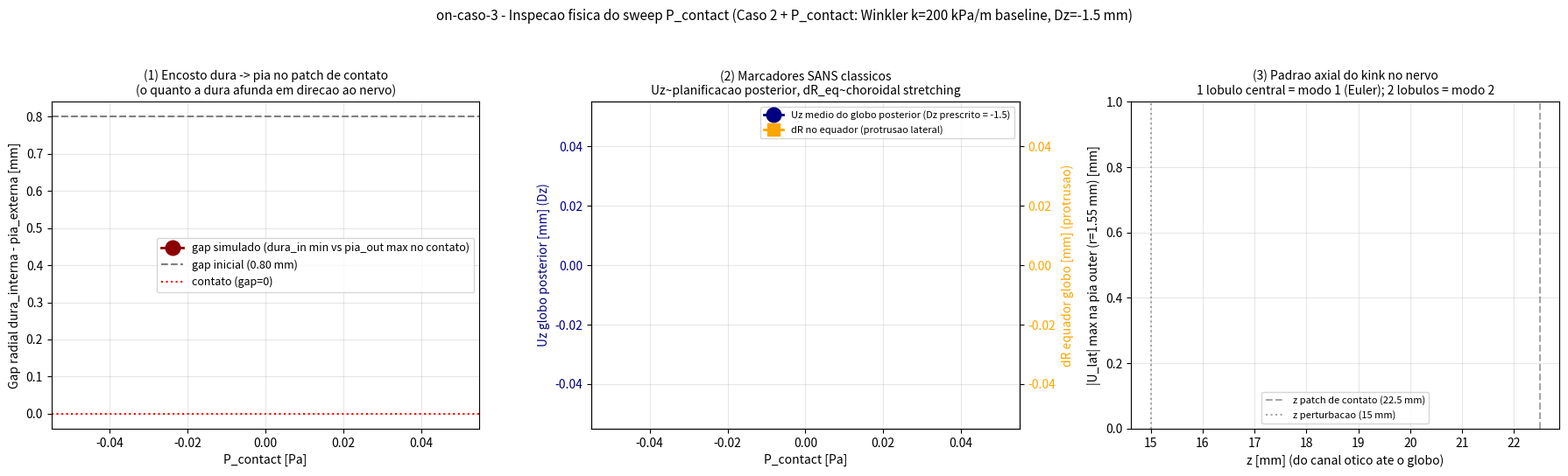

This figure's Python source: (Note: this script raises an exception after producing the figure.)
#!/usr/bin/env python3
"""
Inspecao fisica extra sobre o sweep de P_contact em on-caso-3:

  1) Gap radial DURA_INTERNA - PIA_EXTERNA no patch de contato (z~22.5, +X)
     -> Verifica se em algum Pc a dura "encosta" na pia (gap = 0).
  2) Planificacao do globo (Dz e protrusao da lamina cribrosa)
     -> SANS classico: 'posterior globe flattening' + 'optic disc edema'.
  3) Padrao axial do kink (U_lat ao longo do eixo +X em r~1.55, pia outer)
     -> Identifica modo de flambagem (1 lobulo, 2 lobulos, etc.).

Saidas:
  brunaStuff/on-caso-3_inspect_gap_globe.png  (3 paineis)
  print no stdout com tabela
"""
import re
from pathlib import Path
import numpy as np
import matplotlib
matplotlib.use("Agg")
import matplotlib.pyplot as plt

CASE = Path("cases/on-caso-3/ccx")
OUT = Path("brunaStuff")

SWEEP = [
    ("Pc0",         0),
    ("Pc4517",   4517),
    ("Pc9034",   9034),
    ("Pc13551", 13551),
    ("Pc18068", 18068),
]
COLORS = plt.cm.plasma(np.linspace(0.05, 0.85, len(SWEEP)))

R_DURA_OUT = 2.50e-3
R_DURA_IN  = 2.35e-3
R_PIA_OUT  = 1.55e-3
R_PIA_IN   = 1.45e-3
TOL_R = 0.06e-3
Z_CONT_MIN, Z_CONT_MAX = 20.9e-3, 24.1e-3
INITIAL_GAP_DURA_PIA = R_DURA_IN - R_PIA_OUT     # 0.80 mm


def _parse_data_line(L, n_floats):
    if len(L) < 3 + 10 + 12: return None
    try: nid = int(L[3:13])
    except ValueError: return None
    vals = []
    for k in range(n_floats):
        s = L[13 + 12*k : 13 + 12*(k+1)]
        if not s: return None
        try: vals.append(float(s))
        except ValueError: return None
    return nid, vals


def parse_frd(path):
    """Retorna (nodes_dict {nid:(x,y,z)}, last_disp {nid:(ux,uy,uz)})."""
    nodes = {}
    text = path.read_text(errors="ignore")
    lines = text.splitlines()
    in_nodes = False
    for L in lines:
        s = L.strip()
        if not in_nodes:
            if s.startswith("2C ") or s == "2C": in_nodes = True
            continue
        if s.startswith("-3"): in_nodes = False; break
        if L.lstrip().startswith("-1"):
            r = _parse_data_line(L, 3)
            if r: nodes[r[0]] = tuple(r[1])
    disp_blocks, in_disp, cur = [], False, {}
    for L in lines:
        s = L.strip()
        if s.startswith("-4"):
            p = s.split(); v = p[1] if len(p) >= 2 else ""
            in_disp = (v == "DISP")
            if in_disp: cur = {}
            continue
        if not in_disp: continue
        if s.startswith("-3"):
            if cur: disp_blocks.append(cur)
            in_disp = False; cur = {}; continue
        if s.startswith("-5"): continue
        if L.lstrip().startswith("-1"):
            r = _parse_data_line(L, 3)
            if r: cur[r[0]] = tuple(r[1])
    # Filtra blocos com |U| absurdo (pos-divergencia do Riks)
    MAX_U = 0.1  # 100 mm
    for blk in reversed(disp_blocks):
        umax = max((max(abs(v) for v in u) for u in blk.values()), default=0)
        if umax < MAX_U:
            return nodes, blk
    return nodes, {}


def analyze(tag):
    frd = CASE / f"on-caso-3_{tag}.frd"
    if not frd.exists():
        return None
    nodes, disp = parse_frd(frd)
    nids = np.array(sorted(nodes.keys()))
    P = np.array([nodes[n] for n in nids])
    U = np.zeros_like(P)
    for i, n in enumerate(nids):
        if n in disp: U[i] = disp[n]
    P_def = P + U
    r0  = np.sqrt(P[:, 0]**2 + P[:, 1]**2)
    r_new = np.sqrt(P_def[:, 0]**2 + P_def[:, 1]**2)

    res = {}

    # 1) Gap DURA INNER vs PIA OUTER no patch de contato (lado +X, z~22.5)
    m_dura_in_local = (np.abs(r0 - R_DURA_IN) < TOL_R) & \
                      (P[:, 2] > Z_CONT_MIN) & (P[:, 2] < Z_CONT_MAX) & \
                      (P[:, 0] > 0)
    m_pia_out_local = (np.abs(r0 - R_PIA_OUT) < TOL_R) & \
                      (P[:, 2] > Z_CONT_MIN) & (P[:, 2] < Z_CONT_MAX) & \
                      (P[:, 0] > 0)
    if m_dura_in_local.sum() and m_pia_out_local.sum():
        r_dura_in_min = r_new[m_dura_in_local].min()
        r_pia_out_max = r_new[m_pia_out_local].max()
        res["r_dura_in_min_mm"] = r_dura_in_min * 1e3
        res["r_pia_out_max_mm"] = r_pia_out_max * 1e3
        res["gap_local_mm"] = (r_dura_in_min - r_pia_out_max) * 1e3
        res["gap_initial_mm"] = INITIAL_GAP_DURA_PIA * 1e3
        res["gap_close_pct"] = 100.0 * (1.0 - res["gap_local_mm"]
                                              / res["gap_initial_mm"])
    else:
        res["gap_local_mm"] = np.nan
        res["gap_close_pct"] = np.nan

    # 2) Planificacao do globo: media Uz nos nos da globo anterior z>=30.8
    m_globe = P[:, 2] >= 30.6e-3
    if m_globe.sum():
        res["uz_globe_mean_mm"] = U[m_globe, 2].mean() * 1e3
        # Globo lateral (z=30.3-30.8, esclera) protrusao radial
        m_eq = (P[:, 2] > 30.3e-3) & (P[:, 2] < 30.8e-3)
        if m_eq.sum():
            r_eq = np.sqrt(P_def[m_eq, 0]**2 + P_def[m_eq, 1]**2)
            r_eq_0 = np.sqrt(P[m_eq, 0]**2 + P[m_eq, 1]**2)
            res["globe_equator_dr_mm"] = (r_eq.max() - r_eq_0.max()) * 1e3

    # 3) Padrao axial do kink na pia outer (r~1.55) ao longo de z
    m_pia_out = np.abs(r0 - R_PIA_OUT) < TOL_R
    z_pia = P[m_pia_out, 2]
    Ulat_pia = np.sqrt(U[m_pia_out, 0]**2 + U[m_pia_out, 1]**2)
    # bin por z (cells centradas em 1.5, 4.5, ..., 28.5 mm)
    z_bins = np.linspace(0, 30e-3, 11)
    z_centers = 0.5 * (z_bins[1:] + z_bins[:-1])
    Ulat_z = np.zeros_like(z_centers)
    for k in range(len(z_centers)):
        mz = (z_pia >= z_bins[k]) & (z_pia < z_bins[k+1])
        if mz.sum():
            Ulat_z[k] = Ulat_pia[mz].max()
    res["z_centers_mm"] = z_centers * 1e3
    res["Ulat_pia_axial_mm"] = Ulat_z * 1e3
    return res


runs = []
for tag, pc in SWEEP:
    r = analyze(tag)
    if r is None:
        print(f"[SKIP] {tag}: sem .frd"); continue
    r["tag"] = tag; r["pc"] = pc
    runs.append(r)
    print(f"{tag:8s} Pc={pc:6d} Pa  "
          f"gap_dura-pia={r['gap_local_mm']:.4f} mm  "
          f"({r['gap_close_pct']:5.1f}% fechado)  "
          f"Uz_globe={r.get('uz_globe_mean_mm', 0):.3f} mm  "
          f"protrusao_eq={r.get('globe_equator_dr_mm', 0):.4f} mm")

# Plot
fig, axes = plt.subplots(1, 3, figsize=(18, 5.5))
fig.suptitle("on-caso-3 - Inspecao fisica do sweep P_contact "
             "(Caso 2 + P_contact: Winkler k=200 kPa/m baseline, Dz=-1.5 mm)",
             fontsize=11)

# Painel 1: gap dura-pia no contato vs Pc
ax = axes[0]
pcs   = [r["pc"] for r in runs]
gaps  = [r["gap_local_mm"] for r in runs]
g0    = INITIAL_GAP_DURA_PIA * 1e3
ax.plot(pcs, gaps, "o-", lw=2, markersize=12, color="darkred",
        label="gap simulado (dura_in min vs pia_out max no contato)")
ax.axhline(g0, color="gray", ls="--", lw=1.5,
           label=f"gap inicial ({g0:.2f} mm)")
ax.axhline(0, color="red", ls=":", lw=1.5, label="contato (gap=0)")
ax.set_xlabel("P_contact [Pa]")
ax.set_ylabel("Gap radial dura_interna - pia_externa [mm]")
ax.set_title("(1) Encosto dura -> pia no patch de contato\n"
             "(o quanto a dura afunda em direcao ao nervo)", fontsize=10)
ax.legend(loc="best", fontsize=9)
ax.grid(alpha=0.3)
for p, g in zip(pcs, gaps):
    pct = 100 * (1 - g / g0)
    ax.annotate(f"{pct:.0f}%\nfechado", (p, g), xytext=(6, 8),
                textcoords="offset points", fontsize=8)

# Painel 2: planificacao do globo (Uz_globe) + protrusao equador
ax = axes[1]
uz_glob = [r.get("uz_globe_mean_mm", 0) for r in runs]
dr_eq   = [r.get("globe_equator_dr_mm", 0) for r in runs]
ax2 = ax.twinx()
l1 = ax.plot(pcs, uz_glob, "o-", lw=2, markersize=12, color="navy",
             label="Uz medio do globo posterior (Dz prescrito = -1.5)")
l2 = ax2.plot(pcs, dr_eq, "s-", lw=2, markersize=10, color="orange",
              label="dR no equador (protrusao lateral)")
ax.set_xlabel("P_contact [Pa]")
ax.set_ylabel("Uz globo posterior [mm] (Dz)", color="navy")
ax2.set_ylabel("dR equador globo [mm] (protrusao)", color="orange")
ax.tick_params(axis='y', labelcolor='navy')
ax2.tick_params(axis='y', labelcolor='orange')
ax.set_title("(2) Marcadores SANS classicos\n"
             "Uz~planificacao posterior, dR_eq~choroidal stretching",
             fontsize=10)
ax.grid(alpha=0.3)
lns = l1 + l2
ax.legend(lns, [l.get_label() for l in lns], loc="best", fontsize=8)

# Painel 3: kink axial da pia outer ao longo de z, sobreposto por Pc
ax = axes[2]
for i, r in enumerate(runs):
    z = r["z_centers_mm"]
    u = r["Ulat_pia_axial_mm"]
    ax.plot(z, u, "o-", color=COLORS[i], lw=2, markersize=6,
            label=f"Pc={r['pc']} Pa")
ax.axvline(22.5, color="gray", ls="--", lw=1.5, alpha=0.7,
           label="z patch de contato (22.5 mm)")
ax.axvline(15.0, color="gray", ls=":", lw=1.5, alpha=0.7,
           label="z perturbacao (15 mm)")
ax.set_xlabel("z [mm] (do canal otico ate o globo)")
ax.set_ylabel("|U_lat| max na pia outer (r=1.55 mm) [mm]")
ax.set_title("(3) Padrao axial do kink no nervo\n"
             "1 lobulo central = modo 1 (Euler); 2 lobulos = modo 2",
             fontsize=10)
ax.legend(loc="best", fontsize=8)
ax.grid(alpha=0.3)

plt.tight_layout(rect=[0, 0, 1, 0.94])
out_png = OUT / "on-caso-3_inspect_gap_globe.png"
plt.savefig(out_png, dpi=140, bbox_inches="tight")
print(f"\nFigura salva: {out_png}")
